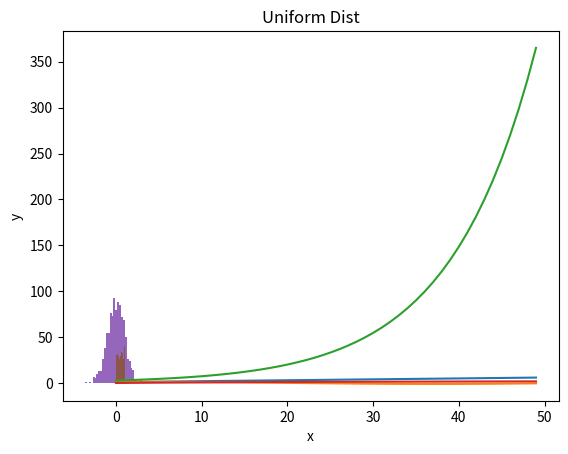

Here is the Python script that generated this plot:
import numpy as np
import pandas as pd
import matplotlib.pyplot as plt

#--------------------------------------------------------
# 1
#--------------------------------------------------------

#i.
a1 = sum(np.arange(20,36)**2)
print(a1)
x1 = np.matrix('2 -4 9 -8; -3 2 -1 0; 5 4 -3 3')
print(x1)
# absolute values
print(np.abs(x1))
# squares of each element
print(np.square(x1))
# swap rows
x1[[0,1]] = x1[[1,0]]
print(x1)
# replace rows
x1[0] = 0
x1[2] = 1
# mean
print(np.mean(x1[0]))
print(np.mean(x1[2]))
# st.dev
print(np.std(x1[0]))
print(np.std(x1[2]))
# sum columns
print(sum(np.sum(x1, axis=1)))

#--------------------------------------------------------
# 2
#--------------------------------------------------------

x2 = np.arange(1,6,.1)

plt.plot(x2)
plt.xlabel('x')
plt.ylabel('x')
plt.title('x')
plt.show()

plt.plot(np.sin(x2))
plt.xlabel('x')
plt.ylabel('sin(x)')
plt.title('sin(x)')
plt.show()

plt.plot(np.exp(x2))
plt.xlabel('x')
plt.ylabel('exp(x)')
plt.title('exp')
plt.show()

plt.plot(np.log(x2))
plt.xlabel('x')
plt.ylabel('log(x)')
plt.title('log(x)')
plt.show()

#--------------------------------------------------------
# 3
#--------------------------------------------------------

# i
x3 = np.random.normal(0,1, size = 1000)
y3 = np.random.uniform(0,1, size = 1000)
print(np.mean(x3))
print(np.std(x3))
print(np.mean(y3))
print(np.std(y3))

# ii
plt.hist(x3, bins=30)
plt.xlabel('x')
plt.ylabel('y')
plt.title('Normal Dist')
plt.show()

plt.hist(y3, bins=30)
plt.xlabel('x')
plt.ylabel('y')
plt.title('Uniform Dist')
plt.show()

#--------------------------------------------------------
# 4
#--------------------------------------------------------

def FtoC(x):
    return (x - 32)*5/9

print(FtoC(100))

#--------------------------------------------------------
# 5
#--------------------------------------------------------

def factorial(x):
    z = 1
    for i in range(x+1):
        if i > 0:
            z = z*i
    return z

print(factorial(4))

#--------------------------------------------------------
# 5
#--------------------------------------------------------
